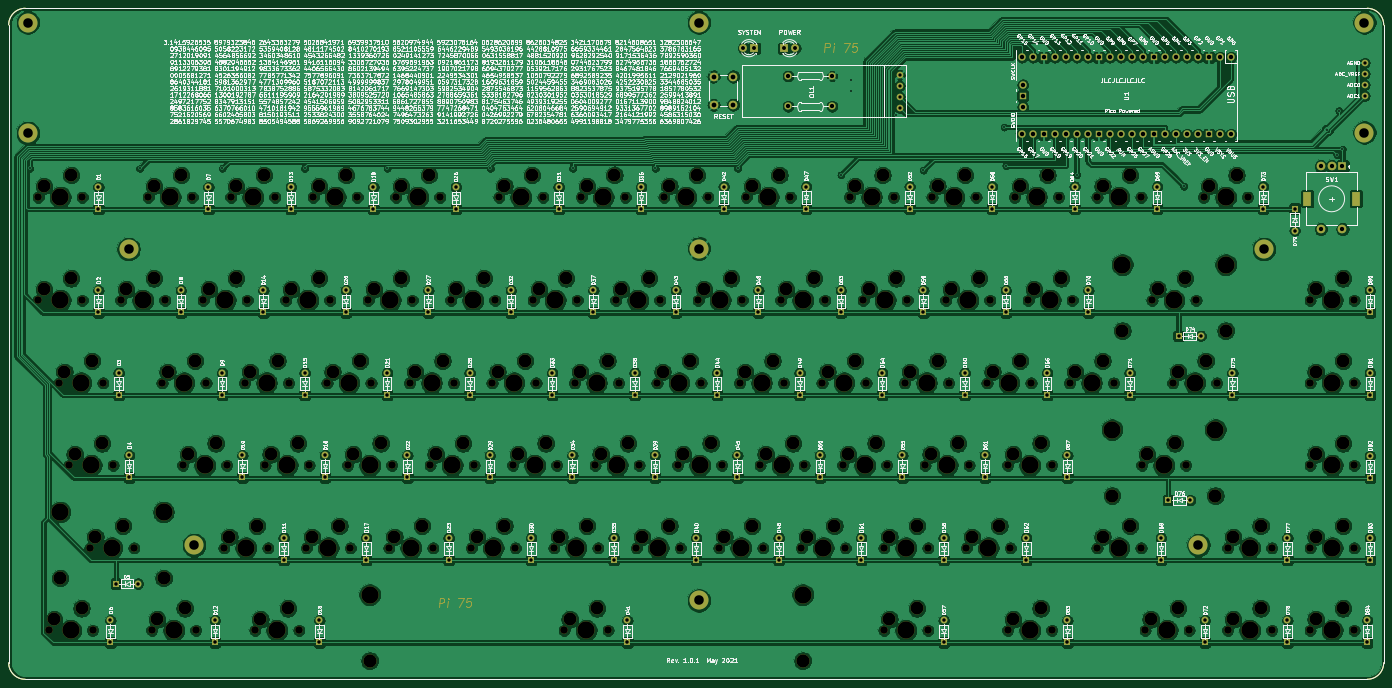
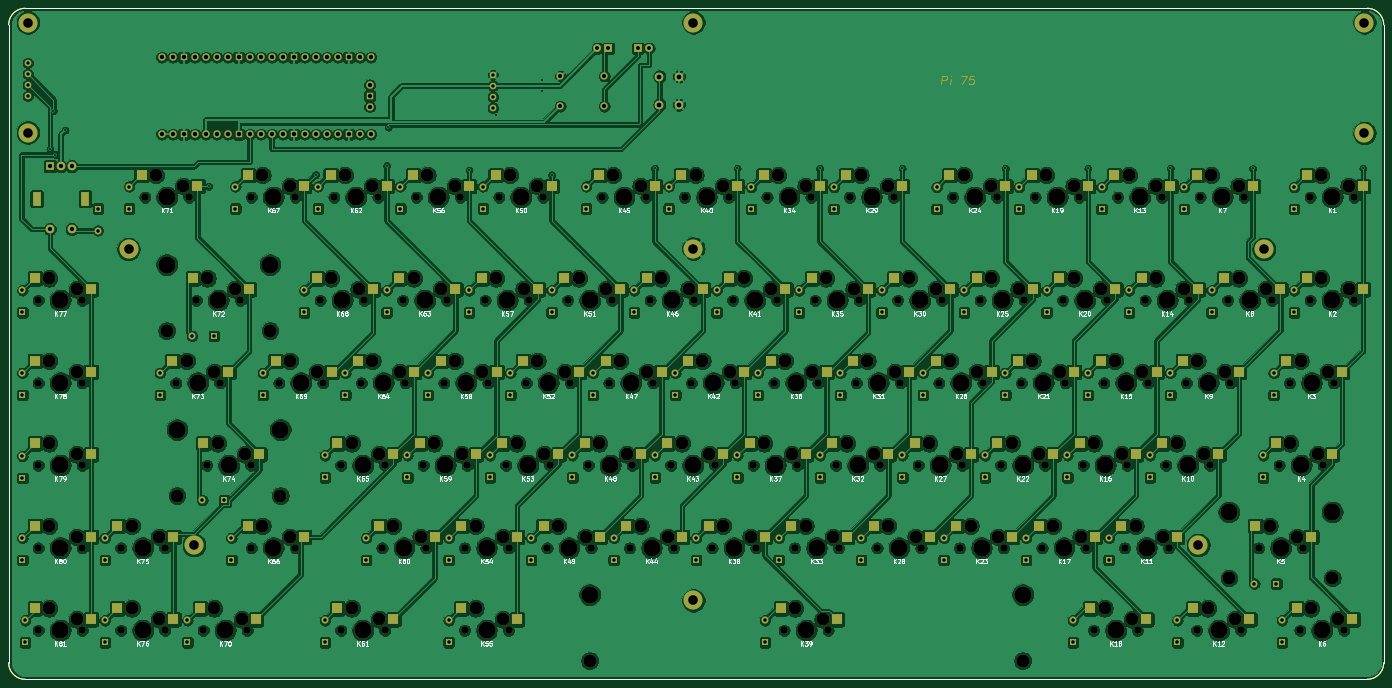
Circuit board: 9 layer files. Board 317.5 x 154.9 mm.
- bottom_copper: pi75-B_Cu.gbr (1246316 bytes)
- bottom_mask: pi75-B_Mask.gbr (31451 bytes)
- bottom_silk: pi75-B_SilkS.gbr (69068 bytes)
- outline: pi75-Edge_Cuts.gbr (1035 bytes)
- top_copper: pi75-F_Cu.gbr (1119054 bytes)
- top_mask: pi75-F_Mask.gbr (27742 bytes)
- top_silk: pi75-F_SilkS.gbr (817993 bytes)
- drill: pi75-NPTH.drl (7932 bytes)
- drill: pi75-PTH.drl (5194 bytes)

=== bottom_copper: pi75-B_Cu.gbr (1246316 bytes, source omitted) ===
=== bottom_mask: pi75-B_Mask.gbr (31451 bytes, source omitted) ===
=== bottom_silk: pi75-B_SilkS.gbr (69068 bytes, source omitted) ===
=== outline: pi75-Edge_Cuts.gbr ===
%TF.GenerationSoftware,KiCad,Pcbnew,(5.1.10)-1*%
%TF.CreationDate,2021-06-02T05:42:33-04:00*%
%TF.ProjectId,pi75,70693735-2e6b-4696-9361-645f70636258,rev?*%
%TF.SameCoordinates,Original*%
%TF.FileFunction,Profile,NP*%
%FSLAX46Y46*%
G04 Gerber Fmt 4.6, Leading zero omitted, Abs format (unit mm)*
G04 Created by KiCad (PCBNEW (5.1.10)-1) date 2021-06-02 05:42:33*
%MOMM*%
%LPD*%
G01*
G04 APERTURE LIST*
%TA.AperFunction,Profile*%
%ADD10C,0.050000*%
%TD*%
G04 APERTURE END LIST*
D10*
X297815000Y-160528000D02*
X-12065000Y-160528000D01*
X301625000Y-9398000D02*
X301625000Y-156718000D01*
X297815000Y-5588000D02*
G75*
G02*
X301625000Y-9398000I0J-3810000D01*
G01*
X-12065000Y-160528000D02*
G75*
G02*
X-15875000Y-156718000I0J3810000D01*
G01*
X301625000Y-156718000D02*
G75*
G02*
X297815000Y-160528000I-3810000J0D01*
G01*
X-15875000Y-9398000D02*
G75*
G02*
X-12065000Y-5588000I3810000J0D01*
G01*
X-15875000Y-9398000D02*
X-15875000Y-156718000D01*
X297815000Y-5588000D02*
X-12065000Y-5588000D01*
M02*

=== top_copper: pi75-F_Cu.gbr (1119054 bytes, source omitted) ===
=== top_mask: pi75-F_Mask.gbr (27742 bytes, source omitted) ===
=== top_silk: pi75-F_SilkS.gbr (817993 bytes, source omitted) ===
=== drill: pi75-NPTH.drl (7932 bytes, source omitted) ===
=== drill: pi75-PTH.drl ===
M48
; DRILL file {KiCad (5.1.10)-1} date 06/02/21 05:42:38
; FORMAT={-:-/ absolute / metric / decimal}
; #@! TF.CreationDate,2021-06-02T05:42:38-04:00
; #@! TF.GenerationSoftware,Kicad,Pcbnew,(5.1.10)-1
; #@! TF.FileFunction,Plated,1,2,PTH
FMAT,2
METRIC
T1C0.400
T2C0.762
T3C0.800
T4C0.900
T5C0.991
T6C1.000
T7C1.020
T8C1.100
T9C1.500
T10C2.200
%
G90
G05
T1
X-11.054Y-42.55
X14.383Y-42.577
X33.401Y-42.545
X52.446Y-42.55
X71.496Y-42.55
X95.309Y-42.55
X114.359Y-42.55
X133.409Y-42.55
X152.459Y-42.55
X176.271Y-44.074
X178.562Y-22.225
X178.562Y-24.765
X189.103Y-30.15
X195.321Y-42.931
X213.976Y-33.001
X214.371Y-41.915
X230.727Y-43.978
X255.46Y-46.672
X288.61Y-33.695
X290.83Y-39.37
X291.3Y-29.248
X292.1Y-38.1
T2
X189.839Y-20.955
X189.839Y-23.495
X189.839Y-26.035
X189.839Y-28.575
X297.231Y-18.186
X297.231Y-20.726
X297.231Y-23.266
X297.231Y-25.806
T3
X4.826Y-46.863
X4.826Y-51.943
X4.826Y-70.739
X4.826Y-75.819
X7.62Y-146.939
X7.62Y-152.019
X8.89Y-138.443
X9.525Y-89.789
X9.525Y-94.869
X11.938Y-108.839
X11.938Y-113.919
X13.97Y-138.443
X23.876Y-70.739
X23.876Y-75.819
X30.226Y-46.863
X30.226Y-51.943
X31.75Y-146.939
X31.75Y-152.019
X33.401Y-89.789
X33.401Y-94.869
X38.1Y-108.839
X38.1Y-113.919
X42.926Y-70.739
X42.926Y-75.819
X47.625Y-127.889
X47.625Y-132.969
X49.276Y-46.863
X49.276Y-51.943
X52.451Y-89.789
X52.451Y-94.869
X55.88Y-146.939
X55.88Y-152.019
X57.15Y-108.839
X57.15Y-113.919
X61.976Y-70.739
X61.976Y-75.819
X66.675Y-127.889
X66.675Y-132.969
X68.326Y-46.863
X68.326Y-51.943
X71.501Y-89.789
X71.501Y-94.869
X76.2Y-108.839
X76.2Y-113.919
X81.026Y-70.739
X81.026Y-75.819
X85.725Y-127.889
X85.725Y-132.969
X87.376Y-46.863
X87.376Y-51.943
X90.551Y-89.789
X90.551Y-94.869
X95.25Y-108.839
X95.25Y-113.919
X100.076Y-70.739
X100.076Y-75.819
X104.775Y-127.889
X104.775Y-132.969
X109.601Y-89.789
X109.601Y-94.869
X111.125Y-46.863
X111.125Y-51.943
X114.3Y-108.839
X114.3Y-113.919
X119.126Y-70.739
X119.126Y-75.819
X123.825Y-127.889
X123.825Y-132.969
X127.0Y-146.939
X127.0Y-152.019
X128.651Y-89.789
X128.651Y-94.869
X130.175Y-46.863
X130.175Y-51.943
X133.35Y-108.839
X133.35Y-113.919
X138.176Y-70.739
X138.176Y-75.819
X142.875Y-127.889
X142.875Y-132.969
X147.701Y-89.789
X147.701Y-94.869
X149.225Y-46.736
X149.225Y-51.816
X152.4Y-108.839
X152.4Y-113.919
X157.226Y-70.739
X157.226Y-75.819
X161.925Y-127.889
X161.925Y-132.969
X166.751Y-89.789
X166.751Y-94.869
X168.275Y-46.736
X168.275Y-51.816
X171.45Y-108.839
X171.45Y-113.919
X176.276Y-70.739
X176.276Y-75.819
X180.975Y-127.889
X180.975Y-132.969
X185.801Y-89.789
X185.801Y-94.869
X190.5Y-108.839
X190.5Y-113.919
X192.151Y-46.736
X192.151Y-51.816
X195.326Y-70.739
X195.326Y-75.819
X200.025Y-127.889
X200.025Y-132.969
X200.025Y-146.939
X200.025Y-152.019
X204.851Y-89.789
X204.851Y-94.869
X209.55Y-108.839
X209.55Y-113.919
X211.201Y-46.736
X211.201Y-51.816
X214.376Y-70.739
X214.376Y-75.819
X219.075Y-127.889
X219.075Y-132.969
X223.901Y-89.789
X223.901Y-94.869
X228.6Y-108.839
X228.6Y-113.919
X228.6Y-146.939
X228.6Y-152.019
X230.251Y-46.736
X230.251Y-51.816
X233.426Y-70.739
X233.426Y-75.819
X242.951Y-89.789
X242.951Y-94.869
X249.301Y-46.736
X249.301Y-51.816
X250.19Y-127.889
X250.19Y-132.969
X251.841Y-119.164
X254.279Y-81.242
X256.921Y-119.164
X259.359Y-81.242
X260.35Y-146.939
X260.35Y-152.019
X266.7Y-89.789
X266.7Y-94.869
X273.812Y-46.736
X273.812Y-51.816
X279.4Y-127.889
X279.4Y-132.969
X279.4Y-146.939
X279.4Y-152.019
X281.051Y-51.816
X281.051Y-56.896
X297.815Y-146.939
X297.815Y-152.019
X298.45Y-70.739
X298.45Y-75.819
X298.45Y-89.789
X298.45Y-94.869
X298.45Y-108.966
X298.45Y-114.046
X298.45Y-127.889
X298.45Y-132.969
T4
X153.797Y-14.795
X156.337Y-14.795
X163.131Y-14.795
X165.671Y-14.795
T5
X164.084Y-21.209
X164.084Y-28.194
X174.244Y-21.209
X174.244Y-28.194
T6
X287.1Y-42.069
X287.1Y-56.569
X289.6Y-42.069
X292.1Y-42.069
X292.1Y-56.569
T7
X218.059Y-16.891
X218.059Y-34.671
X218.289Y-23.241
X218.289Y-25.781
X218.289Y-28.321
X220.599Y-16.891
X220.599Y-34.671
X223.139Y-16.891
X223.139Y-34.671
X225.679Y-16.891
X225.679Y-34.671
X228.219Y-16.891
X228.219Y-34.671
X230.759Y-16.891
X230.759Y-34.671
X233.299Y-16.891
X233.299Y-34.671
X235.839Y-16.891
X235.839Y-34.671
X238.379Y-16.891
X238.379Y-34.671
X240.919Y-16.891
X240.919Y-34.671
X243.459Y-16.891
X243.459Y-34.671
X245.999Y-16.891
X245.999Y-34.671
X248.539Y-16.891
X248.539Y-34.671
X251.079Y-16.891
X251.079Y-34.671
X253.619Y-16.891
X253.619Y-34.671
X256.159Y-16.891
X256.159Y-34.671
X258.699Y-16.891
X258.699Y-34.671
X261.239Y-16.891
X261.239Y-34.671
X263.779Y-16.891
X263.779Y-34.671
X266.319Y-16.891
X266.319Y-34.671
T8
X146.884Y-21.336
X146.884Y-27.836
X151.384Y-21.336
X151.384Y-27.836
T10
X-11.43Y-8.89
X-11.43Y-34.417
X11.824Y-61.201
X26.937Y-129.527
X143.51Y-8.89
X143.51Y-142.303
X143.523Y-61.074
X258.839Y-129.527
X273.952Y-61.201
X297.18Y-8.89
X297.18Y-34.29
T9
G00X284.0Y-48.919
M15
G01X284.0Y-50.219
M16
G05
G00X295.2Y-48.919
M15
G01X295.2Y-50.219
M16
G05
T0
M30

